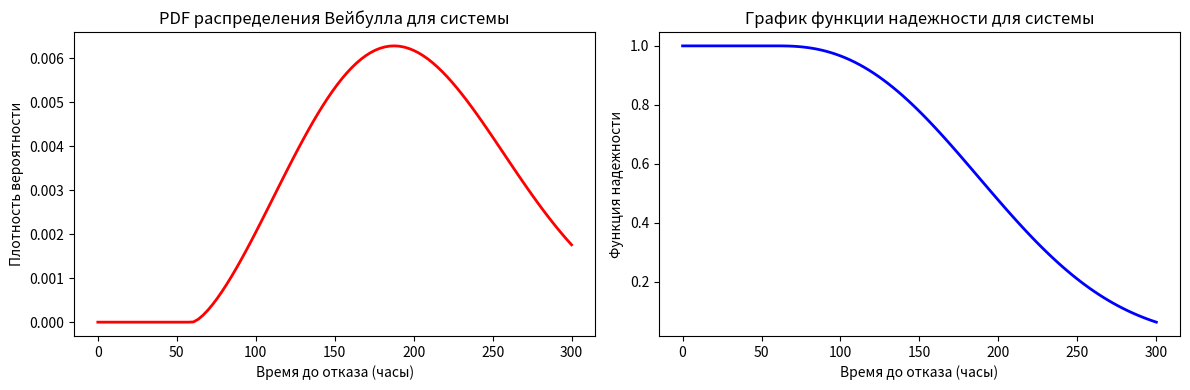

Here is the Python script that generated this plot:
import numpy as np
import matplotlib.pyplot as plt
from scipy.stats import weibull_min

# Данные для антивируса и межсетевого экрана (в часах)
data_antivirus = [100, 200, 150, 300, 250]
data_firewall = [120, 180, 220, 280, 200]

# Объединяем данные времени до отказа для обоих компонентов
data_system = data_antivirus + data_firewall

# Оцениваем параметры распределения Вейбулла для системы
shape_system, loc_system, scale_system = weibull_min.fit(data_system, loc=0)

# Генерируем данные для графика PDF для системы
x_system = np.linspace(0, max(data_system), 100)
pdf_system = weibull_min.pdf(x_system, shape_system, loc_system, scale_system)

# График PDF распределения Вейбулла для системы
plt.figure(figsize=(12, 4))
plt.subplot(1, 2, 1)
plt.plot(x_system, pdf_system, 'r-', lw=2)
plt.xlabel('Время до отказа (часы)')
plt.ylabel('Плотность вероятности')
plt.title('PDF распределения Вейбулла для системы')

# График функции надежности для системы (Survival Function)
sf_system = 1 - weibull_min.cdf(x_system, shape_system, loc_system, scale_system)

plt.subplot(1, 2, 2)
plt.plot(x_system, sf_system, 'b-', lw=2)
plt.xlabel('Время до отказа (часы)')
plt.ylabel('Функция надежности')
plt.title('График функции надежности для системы')

plt.tight_layout()
plt.show()
